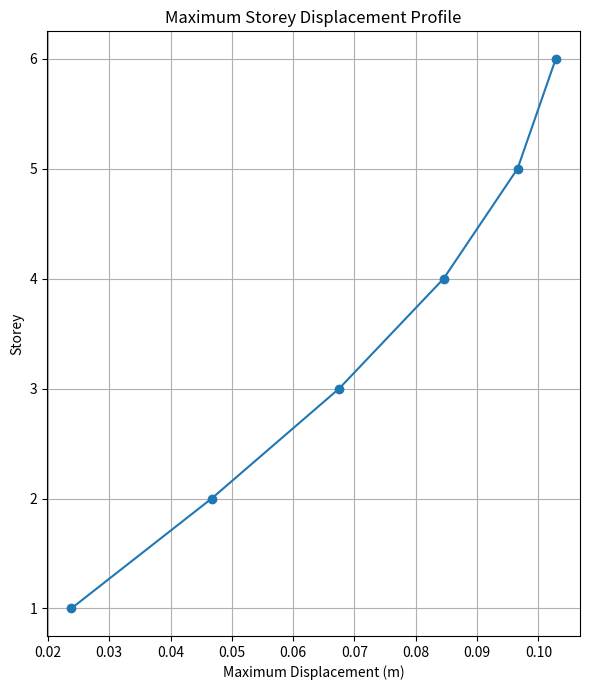

Here is the Python script that generated this plot:
import numpy as np
import matplotlib.pyplot as plt

# -------------------------------------------------
# 6-Storey RC Building - Seismic Response
# Simplified linear dynamic model
# -------------------------------------------------

n_storeys = 6
dt = 0.01
duration = 20

time = np.arange(0, duration, dt)

# Illustrative earthquake ground acceleration
ground_acc = (
    0.8 * np.sin(2 * np.pi * 1.2 * time)
    + 0.4 * np.sin(2 * np.pi * 2.1 * time)
) * np.exp(-0.08 * time)

# Building properties
mass = 2.5e5
storey_stiffness = 2.0e8
damping_ratio = 0.05

# Mass matrix
M = np.eye(n_storeys) * mass

# Stiffness matrix
K = np.zeros((n_storeys, n_storeys))

for i in range(n_storeys):

    if i == 0:
        K[i, i] += storey_stiffness

    else:
        K[i, i] += storey_stiffness
        K[i-1, i-1] += storey_stiffness
        K[i, i-1] -= storey_stiffness
        K[i-1, i] -= storey_stiffness


# Eigenvalue analysis
eigenvalues, eigenvectors = np.linalg.eig(
    np.linalg.inv(M) @ K
)

idx = np.argsort(eigenvalues)

eigenvalues = eigenvalues[idx]
eigenvectors = eigenvectors[:, idx]

omega = np.sqrt(eigenvalues)

# Fundamental circular frequency
omega_1 = omega[0]

# Approximate damping matrix
C = 2 * damping_ratio * omega_1 * M


# Initialize response
u = np.zeros((n_storeys, len(time)))
v = np.zeros((n_storeys, len(time)))
a = np.zeros((n_storeys, len(time)))

# Influence vector
r = np.ones(n_storeys)

# Time integration
for j in range(1, len(time)):

    effective_force = -M @ r * ground_acc[j]

    restoring_force = K @ u[:, j-1]
    damping_force = C @ v[:, j-1]

    a[:, j] = np.linalg.solve(
        M,
        effective_force - restoring_force - damping_force
    )

    v[:, j] = v[:, j-1] + a[:, j] * dt

    u[:, j] = u[:, j-1] + v[:, j] * dt


# Maximum displacement at each storey
max_displacement = np.max(np.abs(u), axis=1)

print("Maximum Storey Displacements:")

for i, value in enumerate(max_displacement, 1):
    print(f"Storey {i}: {value:.5f} m")


# Plot maximum displacement profile
storeys = np.arange(1, n_storeys + 1)

plt.figure(figsize=(6, 7))

plt.plot(
    max_displacement,
    storeys,
    marker="o"
)

plt.xlabel("Maximum Displacement (m)")
plt.ylabel("Storey")
plt.title("Maximum Storey Displacement Profile")

plt.grid(True)
plt.tight_layout()

plt.savefig(
    "maximum_storey_displacement.png",
    dpi=300
)

plt.show()
